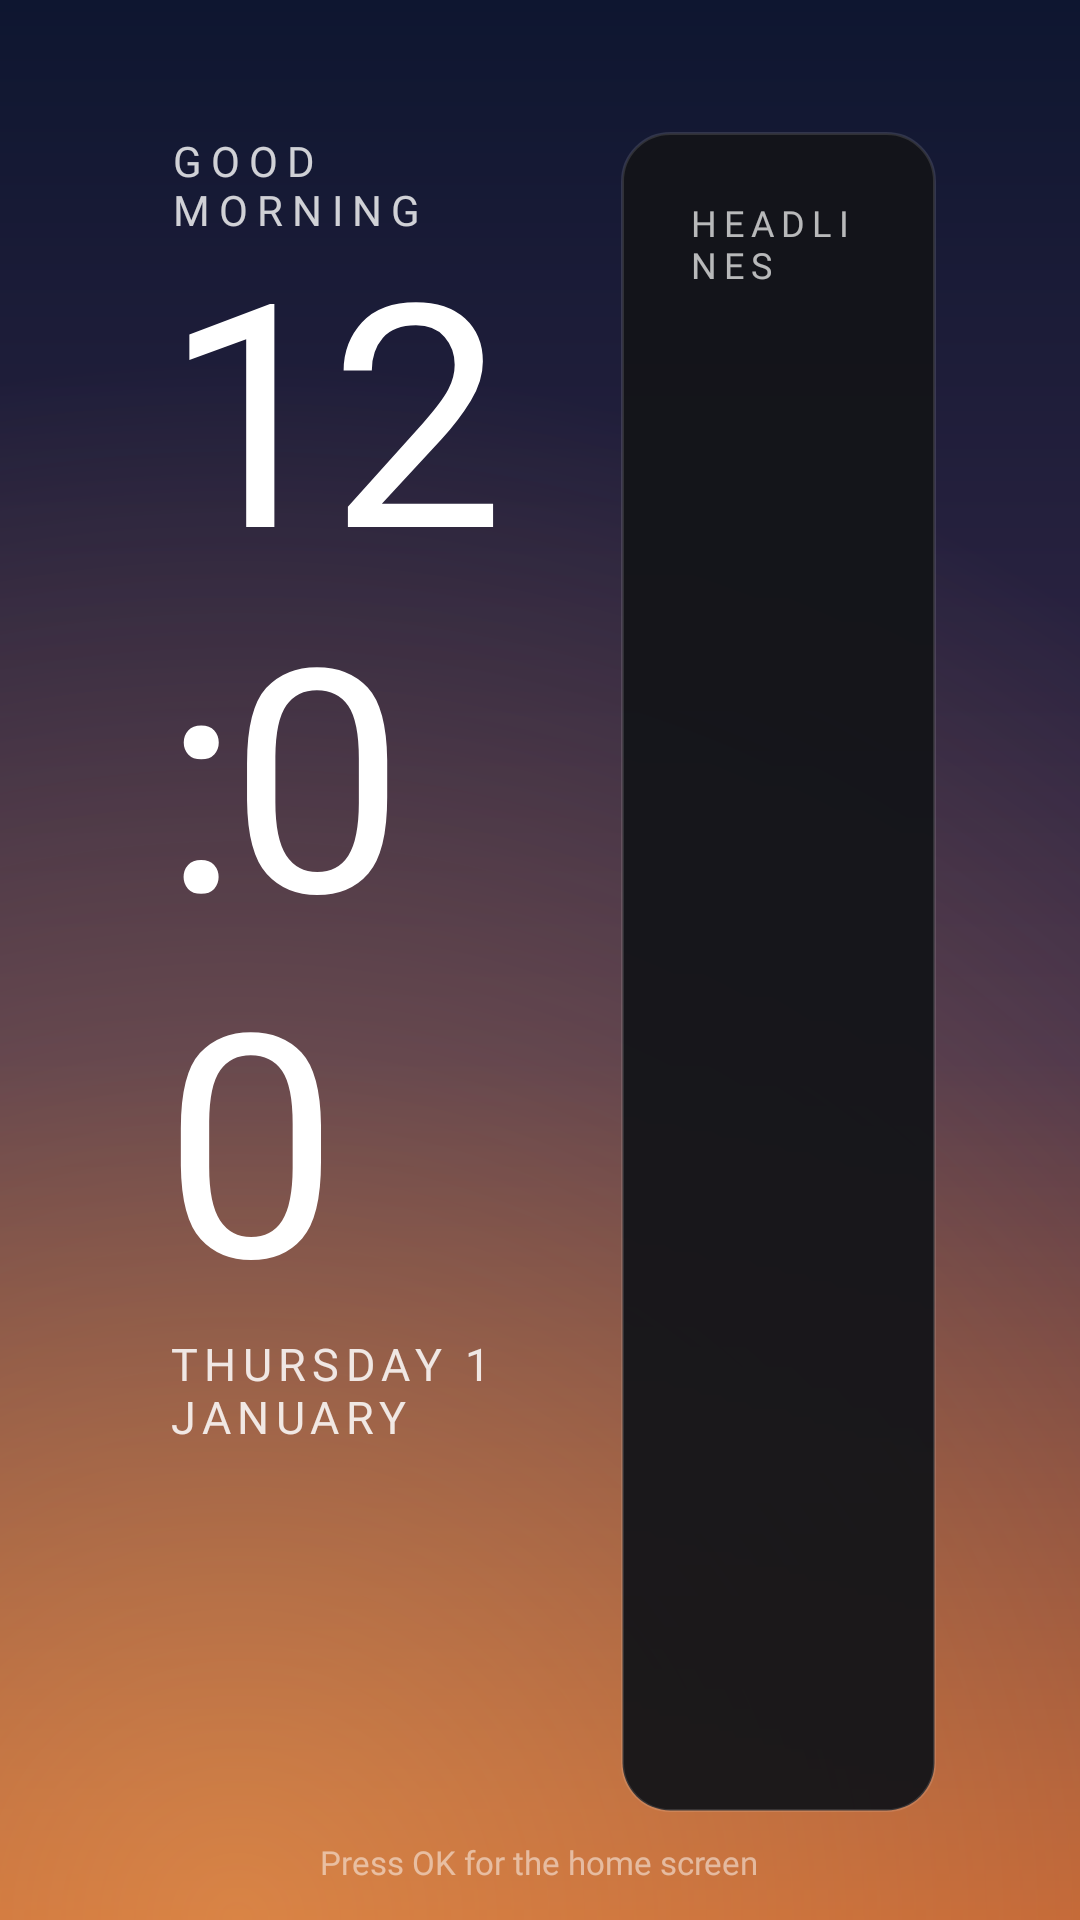

Write the Android layout XML for this screen, with the resource values it uses.
<!-- AndroidManifest.xml: activity theme Theme.TvHome.Morning -->
<!-- res/layout/activity_morning.xml -->
<?xml version="1.0" encoding="utf-8"?>
<FrameLayout xmlns:android="http://schemas.android.com/apk/res/android"
    android:layout_width="match_parent"
    android:layout_height="match_parent"
    android:background="@drawable/morning_bg">

    <LinearLayout
        android:layout_width="match_parent"
        android:layout_height="match_parent"
        android:orientation="horizontal"
        android:paddingStart="56dp"
        android:paddingTop="44dp"
        android:paddingEnd="48dp"
        android:paddingBottom="36dp">

        <LinearLayout
            android:layout_width="0dp"
            android:layout_height="match_parent"
            android:layout_weight="1.1"
            android:orientation="vertical">

            <TextView
                android:id="@+id/greeting"
                android:layout_width="wrap_content"
                android:layout_height="wrap_content"
                android:fontFamily="@font/outfit"
                android:letterSpacing="0.22"
                android:text="@string/good_morning"
                android:textAllCaps="true"
                android:textColor="#CCFFFFFF"
                android:textSize="14sp" />

            <TextClock
                android:layout_width="wrap_content"
                android:layout_height="wrap_content"
                android:fontFamily="@font/outfit"
                android:format12Hour="h:mm"
                android:format24Hour="HH:mm"
                android:includeFontPadding="false"
                android:letterSpacing="-0.03"
                android:textColor="#FFFFFFFF"
                android:textSize="104sp" />

            <TextClock
                android:layout_width="wrap_content"
                android:layout_height="wrap_content"
                android:fontFamily="@font/outfit"
                android:format12Hour="@string/date_format"
                android:format24Hour="@string/date_format"
                android:letterSpacing="0.14"
                android:textAllCaps="true"
                android:textColor="#D9FFFFFF"
                android:textSize="15sp" />

            <Space
                android:layout_width="1dp"
                android:layout_height="0dp"
                android:layout_weight="1" />

            <LinearLayout
                android:layout_width="wrap_content"
                android:layout_height="wrap_content"
                android:gravity="bottom"
                android:orientation="horizontal">

                <TextView
                    android:id="@+id/temp"
                    android:layout_width="wrap_content"
                    android:layout_height="wrap_content"
                    android:fontFamily="@font/outfit"
                    android:includeFontPadding="false"
                    android:textColor="#FFFFFFFF"
                    android:textSize="64sp" />

                <LinearLayout
                    android:layout_width="wrap_content"
                    android:layout_height="wrap_content"
                    android:layout_marginStart="14dp"
                    android:layout_marginBottom="10dp"
                    android:orientation="vertical">

                    <TextView
                        android:id="@+id/condition"
                        android:layout_width="wrap_content"
                        android:layout_height="wrap_content"
                        android:fontFamily="@font/outfit"
                        android:textColor="#FFFFFFFF"
                        android:textSize="18sp" />

                    <TextView
                        android:id="@+id/city"
                        android:layout_width="wrap_content"
                        android:layout_height="wrap_content"
                        android:fontFamily="@font/outfit"
                        android:textColor="#B3FFFFFF"
                        android:textSize="13sp" />
                </LinearLayout>
            </LinearLayout>

            <LinearLayout
                android:id="@+id/hours"
                android:layout_width="wrap_content"
                android:layout_height="wrap_content"
                android:layout_marginTop="14dp"
                android:orientation="horizontal" />
        </LinearLayout>

        <LinearLayout
            android:layout_width="0dp"
            android:layout_height="match_parent"
            android:layout_marginStart="36dp"
            android:layout_weight="1"
            android:background="@drawable/panel_bg"
            android:orientation="vertical"
            android:padding="22dp">

            <TextView
                android:layout_width="wrap_content"
                android:layout_height="wrap_content"
                android:fontFamily="@font/outfit"
                android:letterSpacing="0.2"
                android:text="@string/morning_headlines"
                android:textAllCaps="true"
                android:textColor="#B3FFFFFF"
                android:textSize="12sp" />

            <LinearLayout
                android:id="@+id/news"
                android:layout_width="match_parent"
                android:layout_height="wrap_content"
                android:layout_marginTop="6dp"
                android:orientation="vertical" />
        </LinearLayout>
    </LinearLayout>

    <TextView
        android:layout_width="wrap_content"
        android:layout_height="wrap_content"
        android:layout_gravity="bottom|center_horizontal"
        android:layout_marginBottom="12dp"
        android:fontFamily="@font/outfit"
        android:text="@string/morning_hint"
        android:textColor="#80FFFFFF"
        android:textSize="11sp" />
</FrameLayout>
<!-- resources referenced by this layout -->
<resources>
  <!-- drawable morning_bg (drawable) -->
  <?xml version="1.0" encoding="utf-8"?>
  <layer-list xmlns:android="http://schemas.android.com/apk/res/android">
      <item>
          <shape><gradient android:angle="270" android:startColor="#FF0E1630" android:centerColor="#FF3B2A4A" android:centerY="0.55" android:endColor="#FFB4552E" /></shape>
      </item>
      <item>
          <shape><gradient android:type="radial" android:gradientRadius="520dp" android:centerX="0.22" android:centerY="1.0" android:startColor="#80FFB25C" android:endColor="#00FFB25C" /></shape>
      </item>
  </layer-list>
  <!-- drawable panel_bg (drawable) -->
  <?xml version="1.0" encoding="utf-8"?>
  <shape xmlns:android="http://schemas.android.com/apk/res/android" android:shape="rectangle"><corners android:radius="16dp" /><solid android:color="#F2141519" /><stroke android:width="1dp" android:color="#1FFFFFFF" /></shape>
  <string name="date_format">EEEE  d MMMM</string>
  <string name="good_morning">Good morning</string>
  <string name="morning_headlines">Headlines</string>
  <string name="morning_hint">Press OK for the home screen</string>
  <style name="Theme.TvHome.Morning" parent="Theme.TvHome" />
  <style name="Theme.TvHome" parent="android:Theme.Material.NoActionBar.Fullscreen">
          <item name="android:windowBackground">@android:color/black</item>
          <item name="android:colorBackground">@android:color/black</item>
          <item name="android:windowAnimationStyle">@null</item>
      </style>
</resources>
